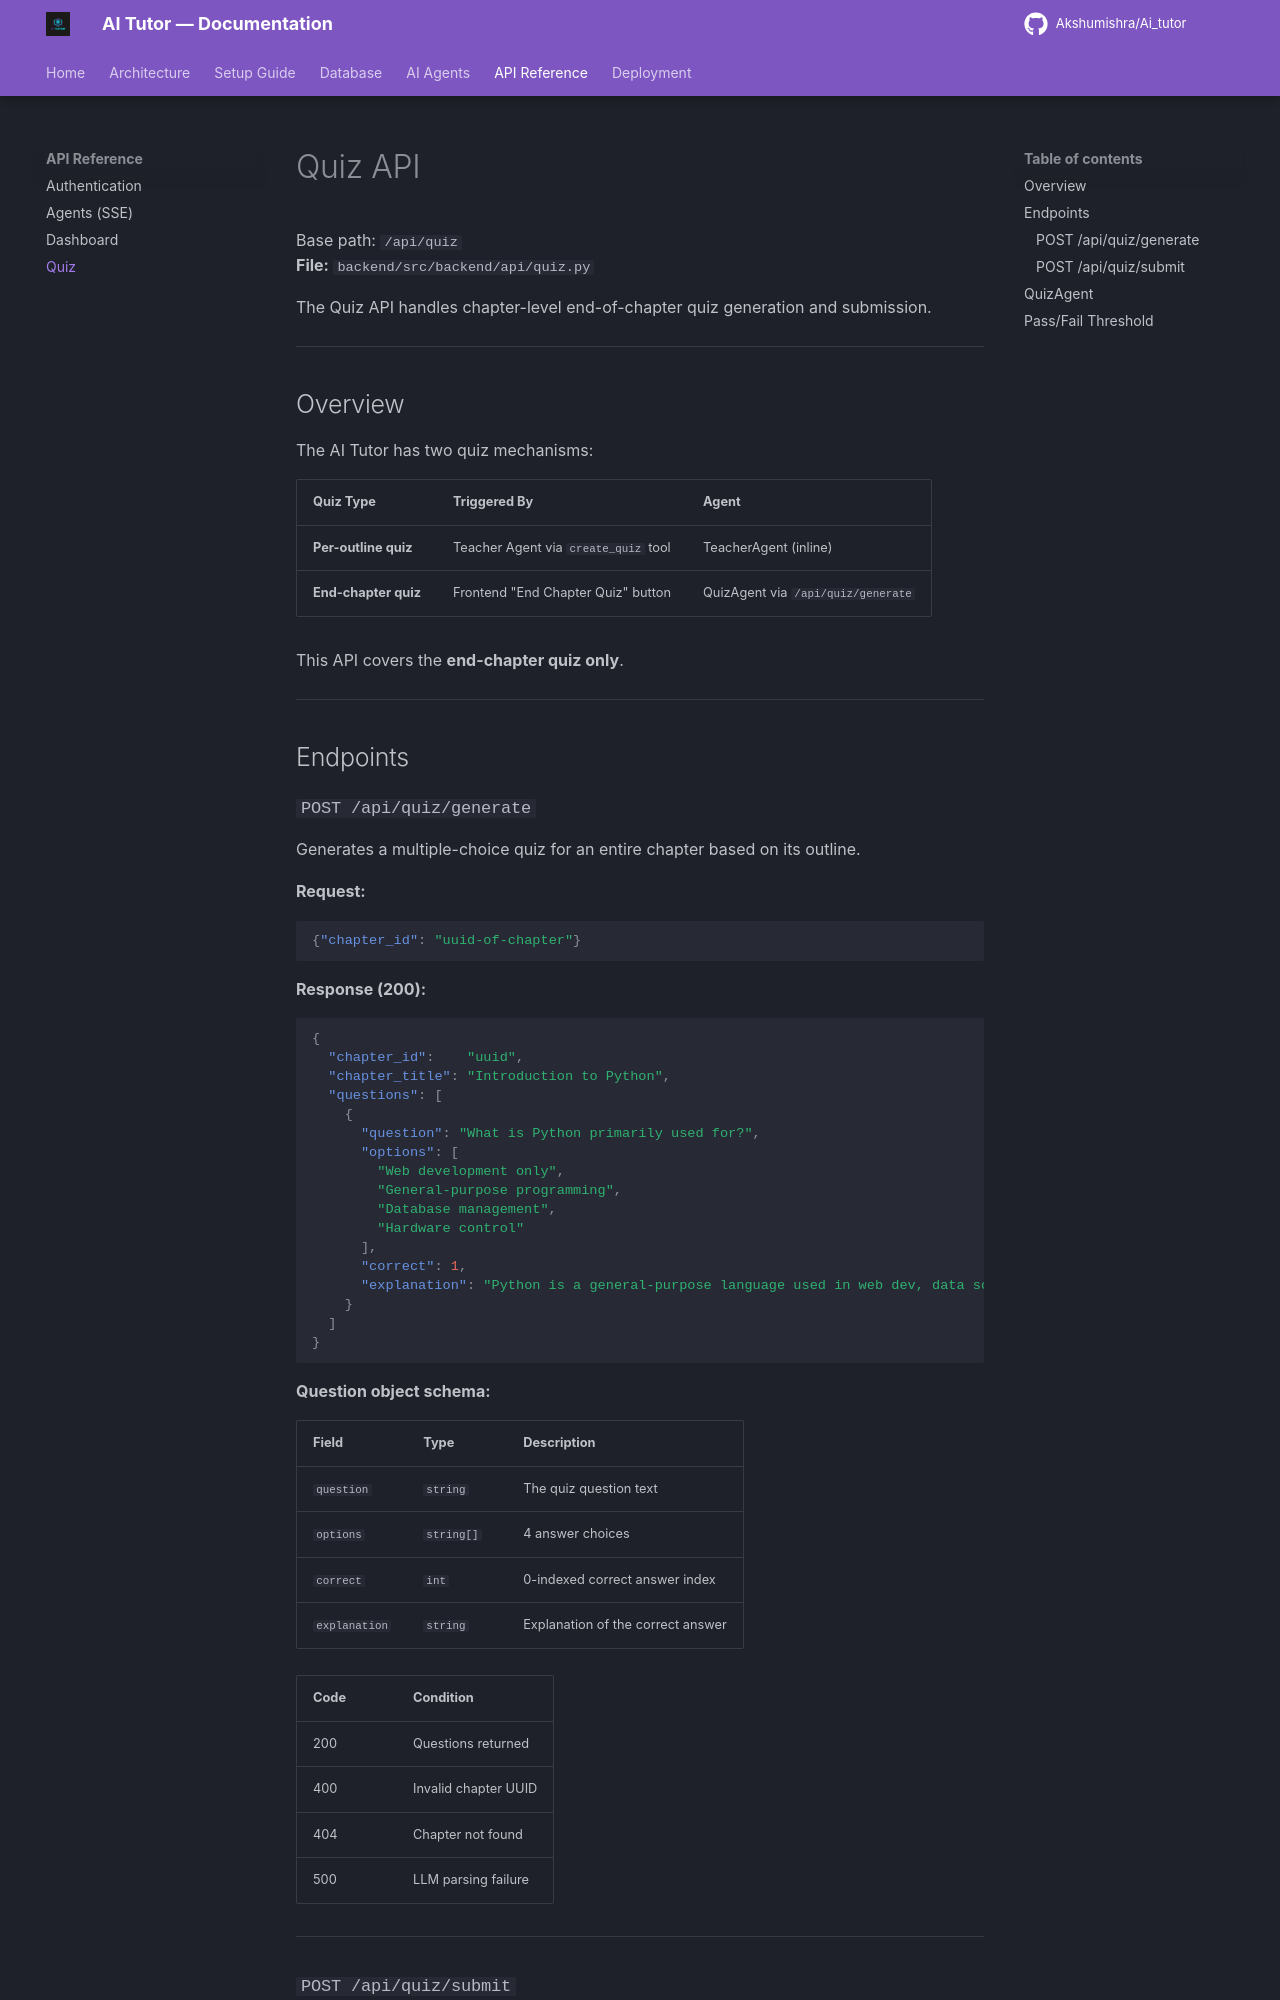

repository: Akshumishra/Ai_tutor · page: api/quiz/index.html · generator: mkdocs

# Quiz API

Base path: `/api/quiz`  
**File:** `backend/src/backend/api/quiz.py`

The Quiz API handles chapter-level end-of-chapter quiz generation and submission.

---

## Overview

The AI Tutor has two quiz mechanisms:

| Quiz Type | Triggered By | Agent |
|-----------|-------------|-------|
| **Per-outline quiz** | Teacher Agent via `create_quiz` tool | TeacherAgent (inline) |
| **End-chapter quiz** | Frontend "End Chapter Quiz" button | QuizAgent via `/api/quiz/generate` |

This API covers the **end-chapter quiz only**.

---

## Endpoints

### `POST /api/quiz/generate`

Generates a multiple-choice quiz for an entire chapter based on its outline.

**Request:**
```json
{"chapter_id": "uuid-of-chapter"}
```

**Response (200):**
```json
{
  "chapter_id":    "uuid",
  "chapter_title": "Introduction to Python",
  "questions": [
    {
      "question": "What is Python primarily used for?",
      "options": [
        "Web development only",
        "General-purpose programming",
        "Database management",
        "Hardware control"
      ],
      "correct": 1,
      "explanation": "Python is a general-purpose language used in web dev, data science, AI, and more."
    }
  ]
}
```

**Question object schema:**

| Field | Type | Description |
|-------|------|-------------|
| `question` | `string` | The quiz question text |
| `options` | `string[]` | 4 answer choices |
| `correct` | `int` | 0-indexed correct answer index |
| `explanation` | `string` | Explanation of the correct answer |

| Code | Condition |
|------|-----------|
| 200 | Questions returned |
| 400 | Invalid chapter UUID |
| 404 | Chapter not found |
| 500 | LLM parsing failure |

---
